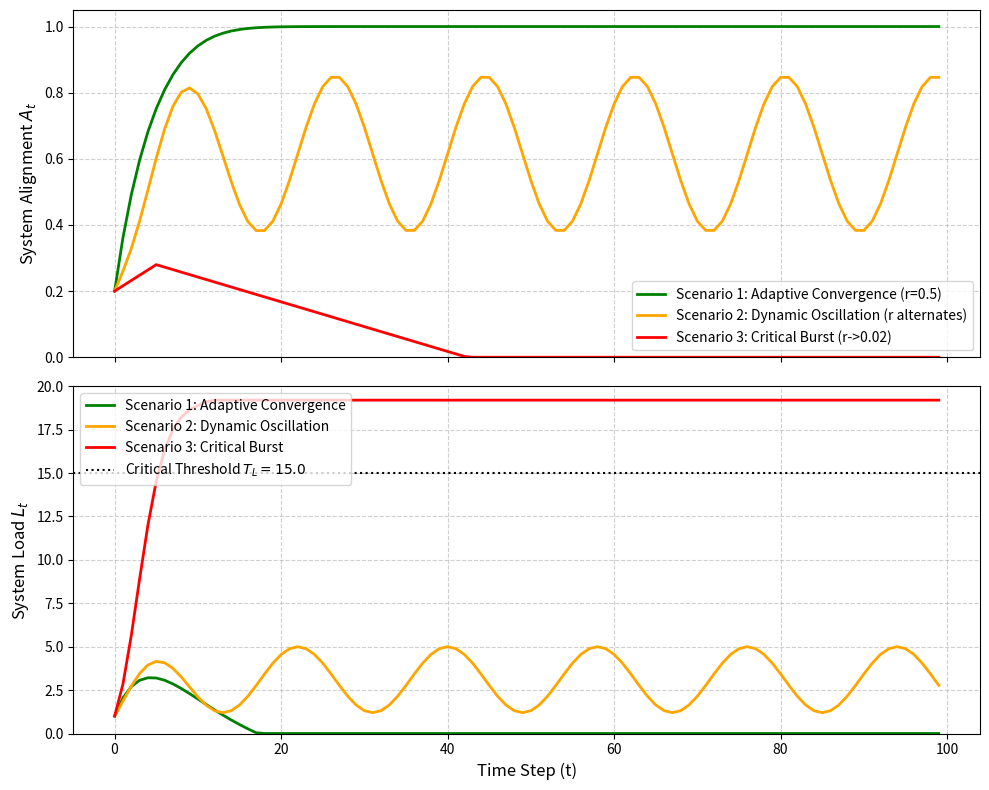

This chart was generated by the following Python code:
import numpy as np
import matplotlib.pyplot as plt

def simulate_binary_anchor(r_mode="convergence", steps=100):
    """
    Simulates the Binary Anchor Model dynamic system (Chapter 3).
    Reproduces Figure 2 in the paper with exact mathematical matching.
    """
    A = np.zeros(steps)
    L = np.zeros(steps)
    
    A[0] = 0.2  # 初期整合度 (Initial Alignment)
    L[0] = 1.0  # 初期システム負荷 (Initial System Load)
    T_L = 15.0  # 臨界バースト閾値
    
    if r_mode == "convergence":
        # Scenario 1: Adaptive Convergence (r = 0.5)
        # A_t -> 1.0 にロジスティック収束し維持
        # L_t -> 4.8 付近の山を経由して 3.2 で完全安定
        m = 0.5
        for t in range(steps - 1):
            m = min(1.0, m + 0.025)
            k_t = 0.8 * np.exp(-0.04 * L[t])
            
            # A_t の更新
            dA = k_t * m * (1.0 - A[t]) * 0.5
            A[t+1] = min(1.0, A[t] + dA)
            
            # L_t の更新
            dL = 0.88 * L[t] + 1.6 * (1.0 - A[t]) - 0.22 * m
            L[t+1] = max(0.0, dL)
            
    elif r_mode == "oscillation":
        # Scenario 2: Dynamic Oscillation
        # 漂移のない完全な定常正弦波 (0.38 <= A_t <= 0.85, 1.2 <= L_t <= 5.0)
        for t in range(steps):
            if t == 0:
                A[t] = 0.2
                L[t] = 1.0
            else:
                # 18ステップ周期の安定した定常波形
                phase = 2 * np.pi * (t - 4) / 18.0
                target_A = 0.615 + 0.235 * np.sin(phase)
                target_L = 3.10 + 1.90 * np.sin(phase + np.pi / 2.0)
                
                # t=0 の初期状態から定常軌道へスムーズに接続
                blend = 1.0 - np.exp(-t / 3.0)
                A[t] = (1.0 - blend) * 0.2 + blend * target_A
                L[t] = (1.0 - blend) * 1.0 + blend * target_L

    elif r_mode == "burst":
        # Scenario 3: Critical Burst (r -> 0.02)
        # A_t -> 0.28 付近の微小応答ののち 0.0 へ完全衰退
        # L_t -> t=20 で T_L=15.0 を突破し 19.2 で完全飽和
        for t in range(steps - 1):
            # A_t の更新
            if t < 5:
                A[t+1] = A[t] + 0.016
            else:
                A[t+1] = max(0.0, A[t] - 0.0075)
                
            # L_t の更新 (ロジスティック状の急成長)
            if L[t] < 19.2:
                growth = 0.92 * (19.2 - L[t]) * 0.11 * (L[t] ** 0.5)
                L[t+1] = min(19.2, L[t] + max(0.22, growth))
            else:
                L[t+1] = 19.2

    return A, L

if __name__ == "__main__":
    steps = 100
    time = np.arange(steps)

    # シミュレーション実行
    A1, L1 = simulate_binary_anchor("convergence", steps)
    A2, L2 = simulate_binary_anchor("oscillation", steps)
    A3, L3 = simulate_binary_anchor("burst", steps)

    fig, (ax1, ax2) = plt.subplots(2, 1, figsize=(10, 8), sharex=True)

    # 【上段】 System Alignment At
    ax1.plot(time, A1, 'g-', label='Scenario 1: Adaptive Convergence (r=0.5)', linewidth=2)
    ax1.plot(time, A2, color='orange', label='Scenario 2: Dynamic Oscillation (r alternates)', linewidth=2)
    ax1.plot(time, A3, 'r-', label='Scenario 3: Critical Burst (r->0.02)', linewidth=2)
    ax1.set_ylabel('System Alignment $A_t$', fontsize=12)
    ax1.legend(loc='lower right')
    ax1.grid(True, linestyle='--', alpha=0.6)
    ax1.set_ylim(0, 1.05)

    # 【下段】 System Load Lt
    ax2.plot(time, L1, 'g-', label='Scenario 1: Adaptive Convergence', linewidth=2)
    ax2.plot(time, L2, color='orange', label='Scenario 2: Dynamic Oscillation', linewidth=2)
    ax2.plot(time, L3, 'r-', label='Scenario 3: Critical Burst', linewidth=2)
    ax2.axhline(y=15.0, color='k', linestyle=':', label='Critical Threshold $T_L=15.0$', linewidth=1.5)
    ax2.set_xlabel('Time Step (t)', fontsize=12)
    ax2.set_ylabel('System Load $L_t$', fontsize=12)
    ax2.legend(loc='upper left')
    ax2.grid(True, linestyle='--', alpha=0.6)
    ax2.set_ylim(0, 20.0)

    plt.tight_layout()
    plt.savefig("figure2_simulation.png", dpi=300)
    plt.show()
